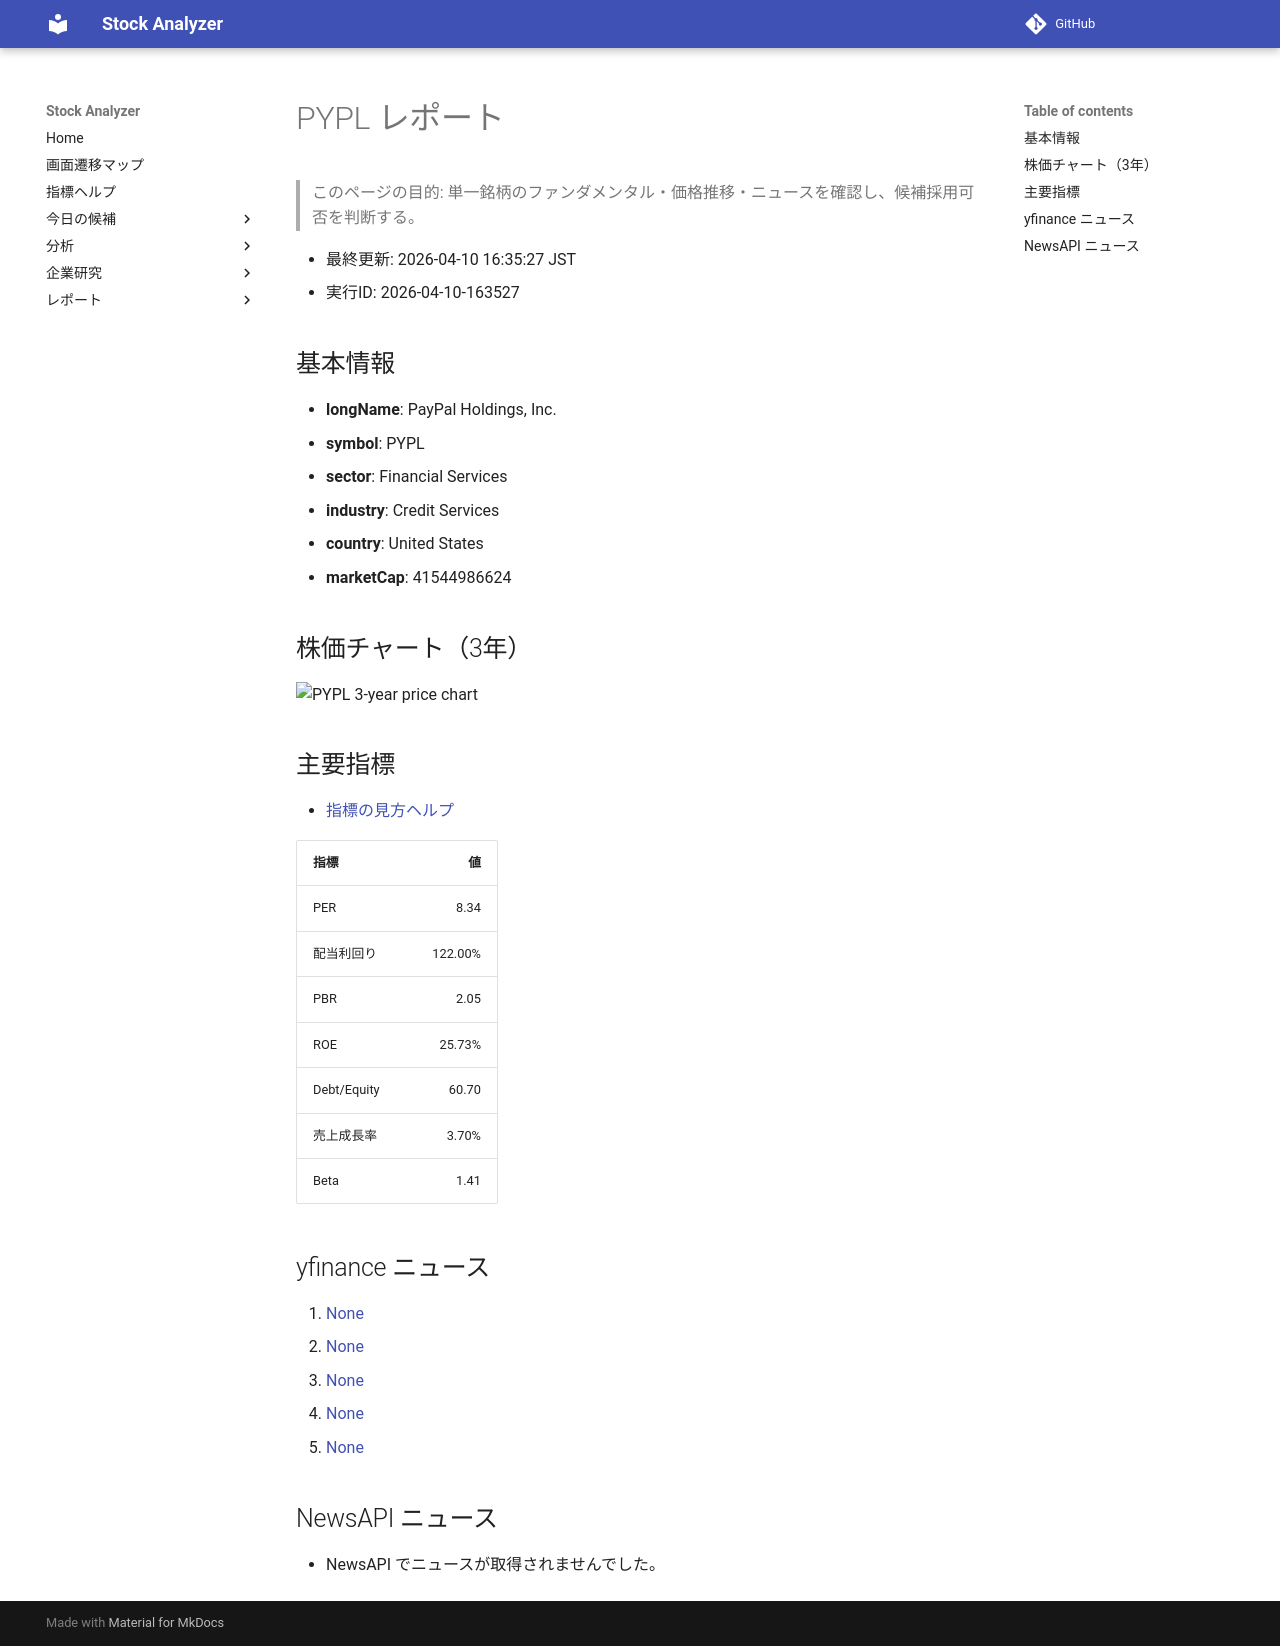

repository: Yumi-note/Making-APP · page: stocks/2026-04-10/163527/PYPL/index.html · generator: mkdocs

# PYPL レポート

> このページの目的: 単一銘柄のファンダメンタル・価格推移・ニュースを確認し、候補採用可否を判断する。

- 最終更新: 2026-04-10 16:35:27 JST
- 実行ID: 2026-04-10-163527

## 基本情報

- **longName**: PayPal Holdings, Inc.
- **symbol**: PYPL
- **sector**: Financial Services
- **industry**: Credit Services
- **country**: United States
- **marketCap**: 41544986624

## 株価チャート（3年）

![PYPL 3-year price chart](PYPL_3y.png)

## 主要指標

- [指標の見方ヘルプ](../../../../indicators.md)

| 指標 | 値 |
|---|---:|
| PER | 8.34 |
| 配当利回り | 122.00% |
| PBR | 2.05 |
| ROE | 25.73% |
| Debt/Equity | 60.70 |
| 売上成長率 | 3.70% |
| Beta | 1.41 |

## yfinance ニュース

1. [None](None)
2. [None](None)
3. [None](None)
4. [None](None)
5. [None](None)

## NewsAPI ニュース

- NewsAPI でニュースが取得されませんでした。
